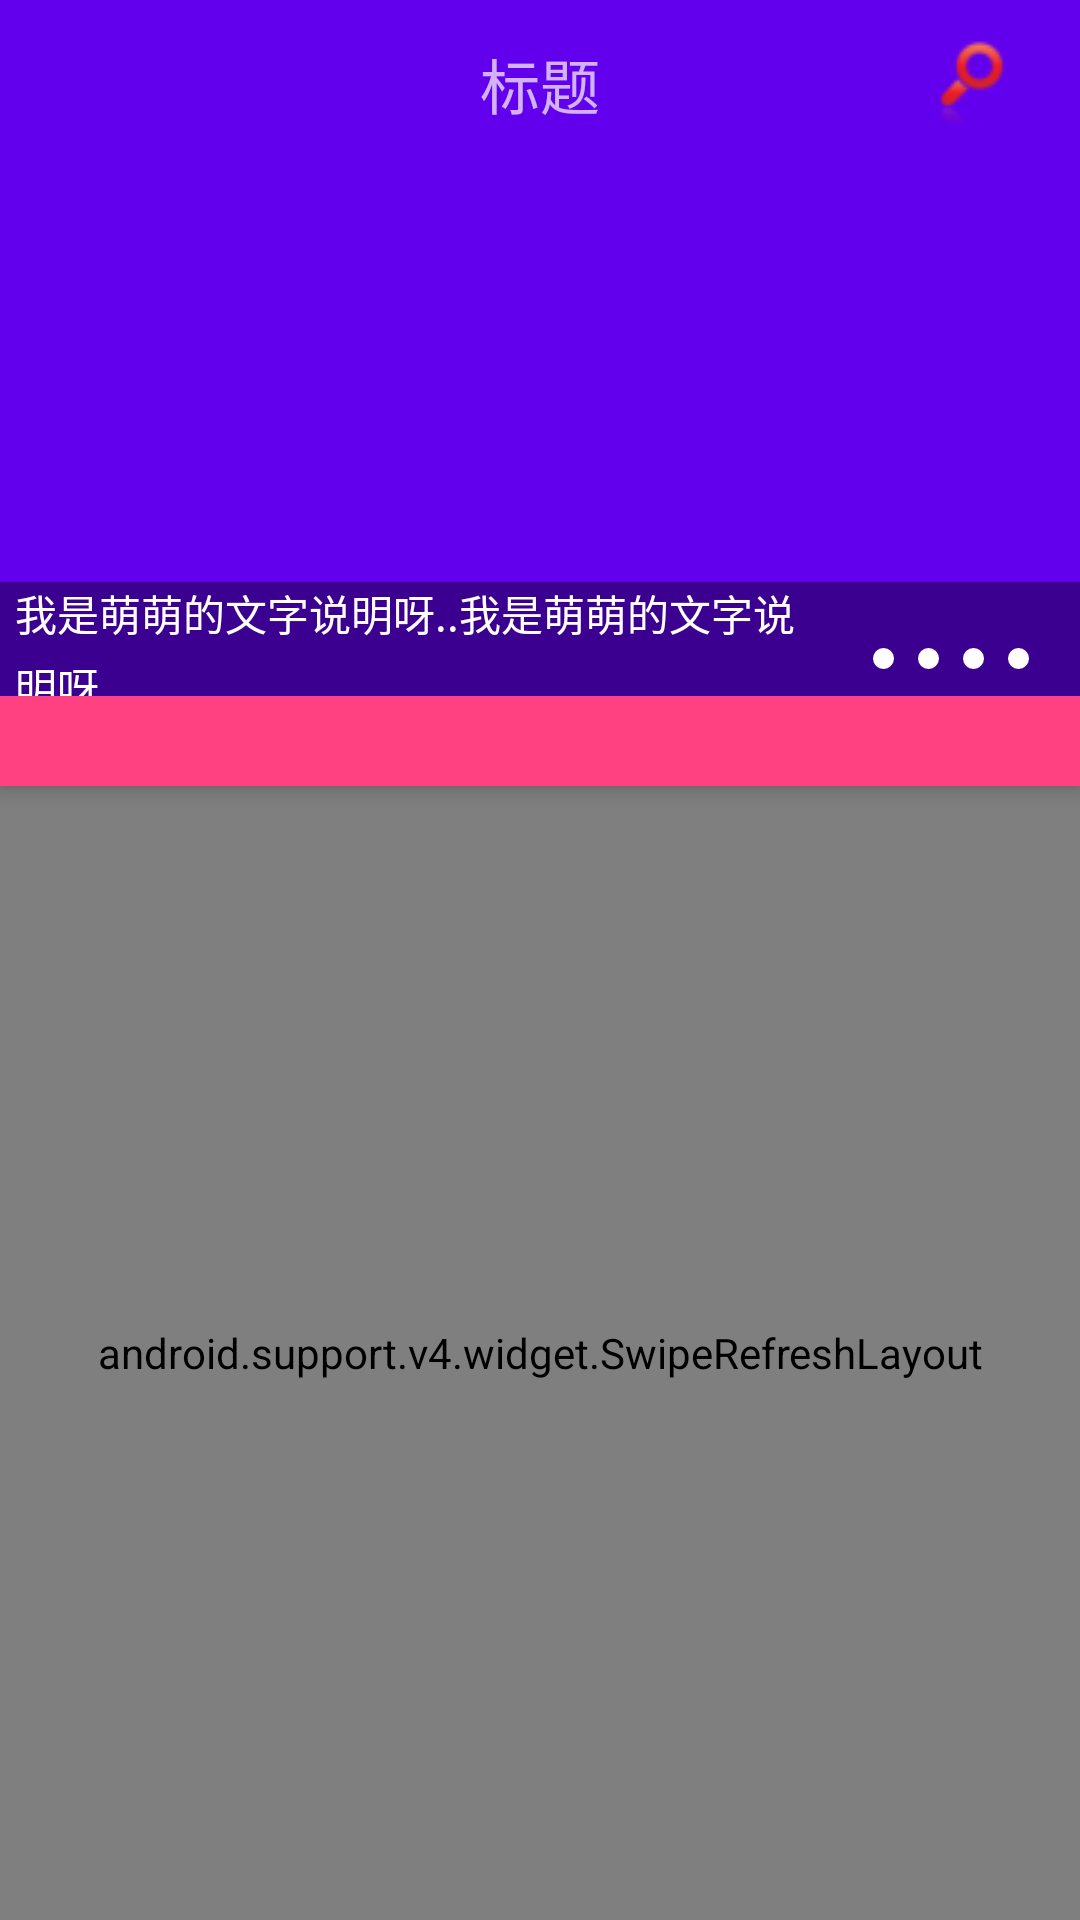

Android layout source for this screen:
<!-- AndroidManifest.xml: fallback theme Theme.MaterialComponents.DayNight.NoActionBar -->
<!-- res/layout/activity_main_center.xml -->
<?xml version="1.0" encoding="utf-8"?>
<android.support.design.widget.CoordinatorLayout xmlns:android="http://schemas.android.com/apk/res/android"
    xmlns:app="http://schemas.android.com/apk/res-auto"
    android:id="@+id/main"
    android:layout_width="match_parent"
    android:layout_height="match_parent"
    android:fitsSystemWindows="true">

    <View
        android:id="@+id/center_adapt_status_bar"
        android:layout_width="match_parent"
        android:layout_height="0dp"
        android:background="?attr/colorPrimaryDark"
        android:elevation="@dimen/app_bar_elevation" />

    <android.support.design.widget.AppBarLayout
        android:layout_width="match_parent"
        android:layout_height="wrap_content"
        android:theme="@style/ThemeOverlay.AppCompat.Dark.ActionBar">

        <include layout="@layout/include_toolbar" />

        <include layout="@layout/banner_content" />

        <android.support.design.widget.TabLayout
            android:id="@+id/tabs"
            android:layout_width="match_parent"
            android:layout_height="30dp"
            android:background="@color/colorAccent" />
    </android.support.design.widget.AppBarLayout>

    <android.support.v4.widget.SwipeRefreshLayout
        android:id="@+id/swipeRefresh"
        android:layout_width="match_parent"
        android:layout_height="match_parent"
        app:layout_behavior="@string/appbar_scrolling_view_behavior">

        <android.support.v4.view.ViewPager
            android:id="@+id/vp_content"
            android:layout_width="match_parent"
            android:layout_height="match_parent" />

    </android.support.v4.widget.SwipeRefreshLayout>
</android.support.design.widget.CoordinatorLayout>
<!-- res/layout/include_toolbar.xml (included above) -->
<?xml version="1.0" encoding="utf-8"?>
<merge xmlns:android="http://schemas.android.com/apk/res/android"
    xmlns:app="http://schemas.android.com/apk/res-auto"
    android:layout_width="match_parent"
    android:layout_height="match_parent">

    <android.support.v7.widget.Toolbar
        android:id="@+id/toolbar"
        android:layout_width="match_parent"
        android:layout_height="?attr/actionBarSize"
        app:navigationIcon="@drawable/ic_menu_white_24dp"
        app:layout_collapseMode="pin"
        app:theme="@style/ThemeOverlay.AppCompat.Dark.ActionBar"
        app:popupTheme="@style/ThemeOverlay.AppCompat.Light">
        <TextView
            android:id="@+id/toolbar_title"
            android:layout_gravity="center_horizontal"
            android:textSize="20dip"
            android:text="标题"
            android:layout_width="wrap_content"
            android:layout_height="wrap_content" />

        <ImageView
            android:id="@+id/search"
            android:src="@mipmap/search"
            android:layout_gravity="right"
            android:paddingRight="20dp"
            android:layout_width="wrap_content"
            android:layout_height="wrap_content" />

    </android.support.v7.widget.Toolbar>
</merge>
<!-- res/layout/banner_content.xml (included above) -->
<?xml version="1.0" encoding="utf-8"?>
<FrameLayout xmlns:android="http://schemas.android.com/apk/res/android"
    android:layout_width="match_parent"
    android:layout_height="match_parent">

    <android.support.v4.view.ViewPager
        android:id="@+id/view_page"
        android:layout_width="match_parent"
        android:layout_height="145dip"/>

    <LinearLayout
        android:layout_marginTop="138dp"
        android:gravity="center_vertical"
        android:background="#66000000"
        android:orientation="horizontal"
        android:layout_width="match_parent"
        android:layout_height="38dp">

        <TextView
            android:id="@+id/title"
            android:text="我是萌萌的文字说明呀..我是萌萌的文字说明呀."
            android:textColor="#ffffff"
            android:maxLines="2"
            android:ellipsize="end"
            android:lineSpacingMultiplier="1.2"
            android:gravity="center_vertical"
            android:layout_marginLeft="5dp"
            android:layout_weight="3"
            android:layout_width="0dp"
            android:layout_height="match_parent" />

        <LinearLayout
            android:layout_weight="1"
            android:orientation="horizontal"
            android:gravity="end|bottom"
            android:padding="9dp"
            android:layout_width="0dp"
            android:layout_height="match_parent">

            <ImageView
                android:id="@+id/dot_indicator1"
                android:src="@drawable/dot_focused"
                android:layout_marginRight="8dp"
                android:layout_width="7dp"
                android:layout_height="7dp" />

            <ImageView
                android:id="@+id/dot_indicator2"
                android:src="@drawable/dot_focused"
                android:layout_marginRight="8dp"
                android:layout_width="7dp"
                android:layout_height="7dp" />

            <ImageView
                android:id="@+id/dot_indicator3"
                android:src="@drawable/dot_focused"
                android:layout_marginRight="8dp"
                android:layout_width="7dp"
                android:layout_height="7dp" />

            <ImageView
                android:id="@+id/dot_indicator4"
                android:src="@drawable/dot_focused"
                android:layout_marginRight="8dp"
                android:layout_width="7dp"
                android:layout_height="7dp" />

        </LinearLayout>

    </LinearLayout>
</FrameLayout>
<!-- resources referenced by this layout -->
<resources>
  <color name="colorAccent">#FF4081</color>
  <!-- drawable dot_focused (drawable) -->
  <?xml version="1.0" encoding="utf-8"?>
  <shape xmlns:android="http://schemas.android.com/apk/res/android"
      android:shape="oval">
  
      <solid android:color="#ffffffff"/>
      <corners android:radius="7dp"/>
  
  </shape>
  <!-- mipmap search: png bitmap (drawable, 2686 bytes) -->
</resources>
